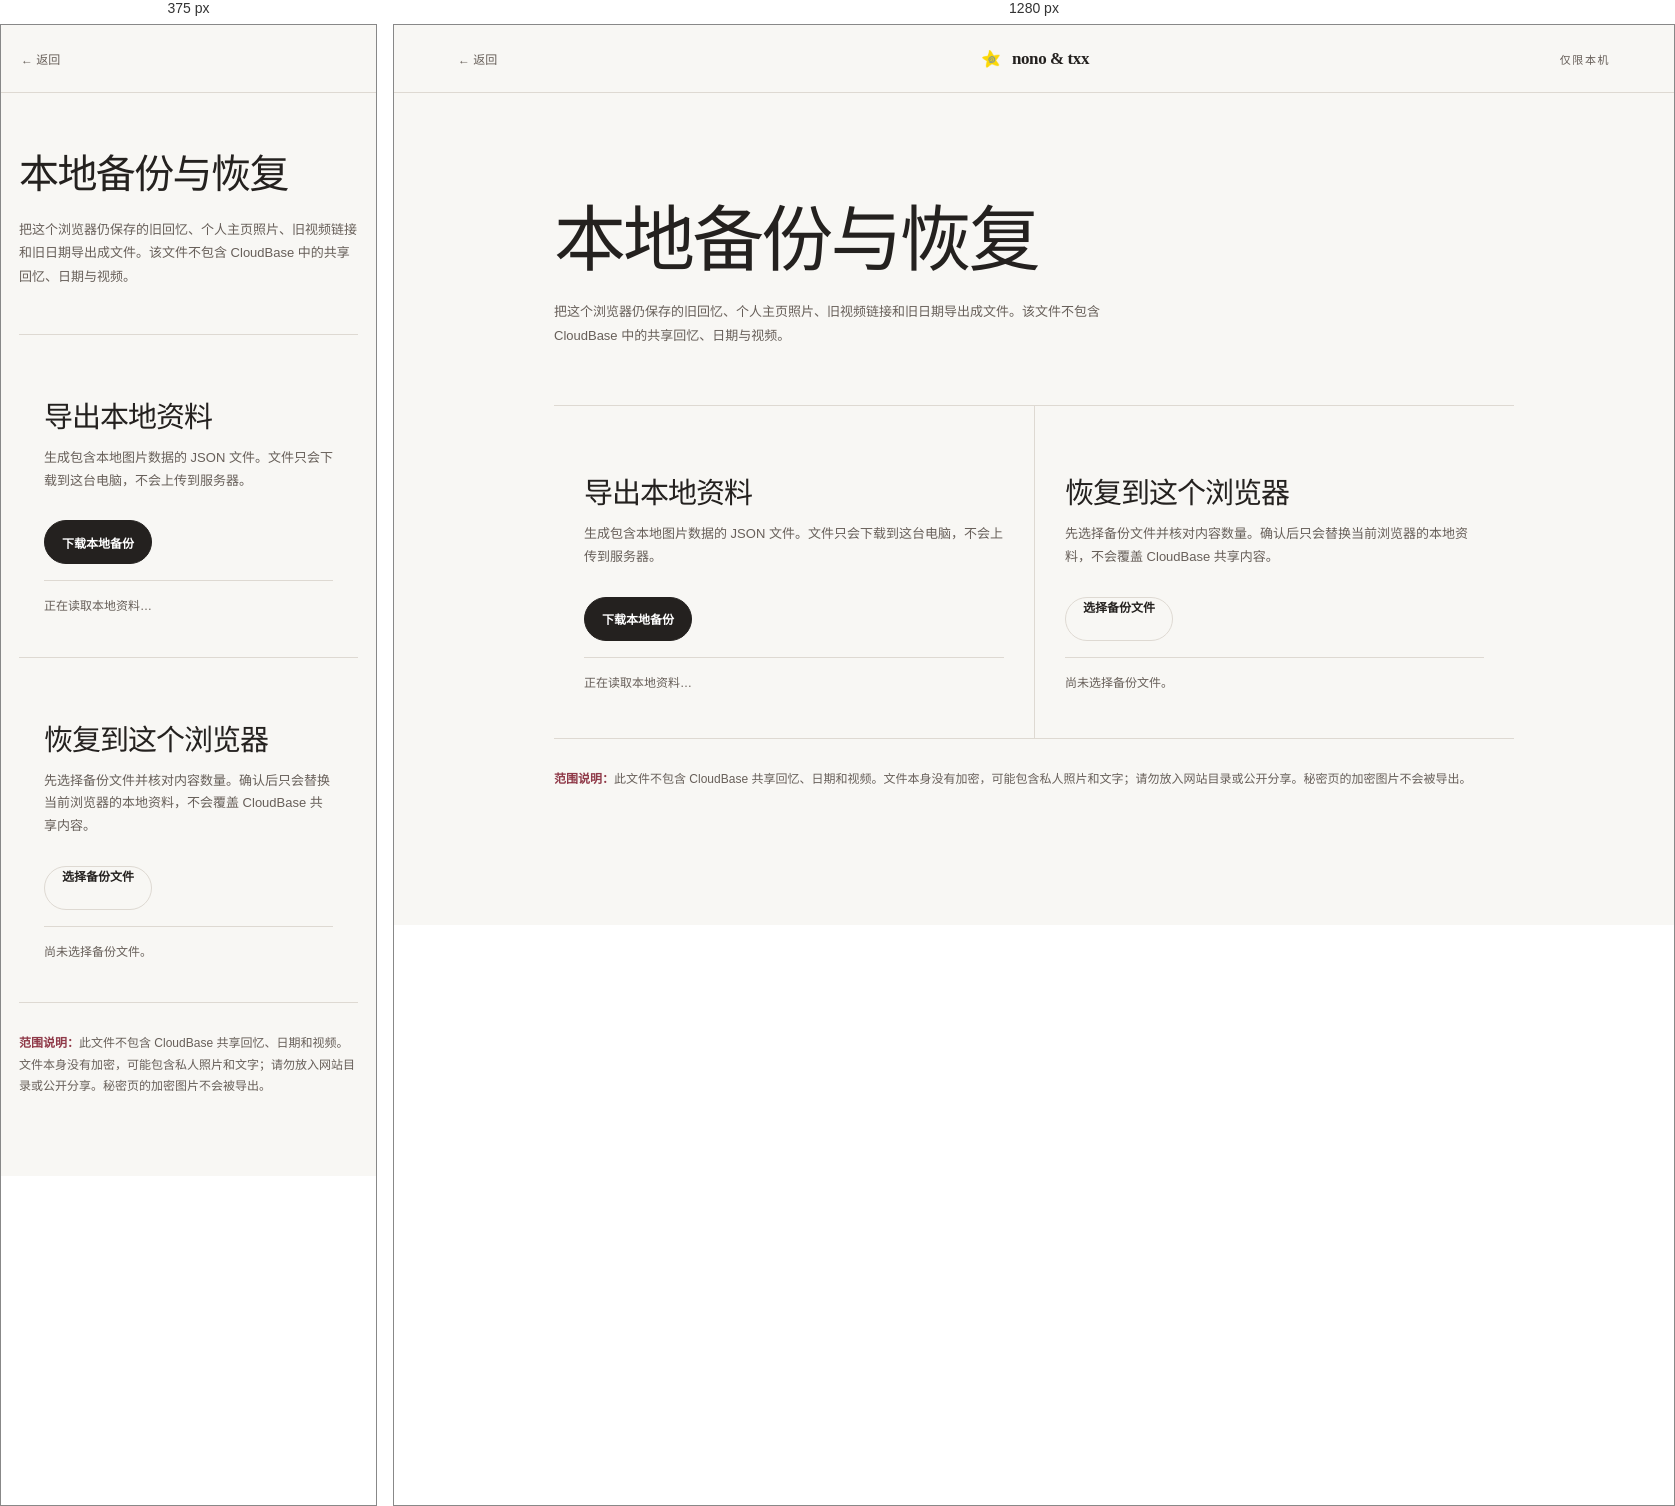
Rendered at 375 px and 1280 px, left to right.

<!-- file: backup.html -->
<!doctype html>
<html lang="zh-CN">
<head>
  <meta charset="UTF-8"><meta name="viewport" content="width=device-width,initial-scale=1"><meta name="theme-color" content="#f8f7f4">
  <link rel="icon" type="image/png" href="assets/site-logo-128.png"><link rel="stylesheet" href="assets/page-transitions.css?v=20261123b">
  <title>本地备份与恢复 · nono &amp; txx</title>
  <style>
    :root{font-family:var(--ui-font-sans);color:var(--ui-ink);background:var(--ui-bg)}*{box-sizing:border-box}body{min-width:320px;margin:0;background:var(--ui-bg);-webkit-font-smoothing:antialiased}button,input{font:inherit}button{cursor:pointer}.top{position:sticky;top:0;z-index:5;display:grid;height:var(--ui-header-height);grid-template-columns:1fr auto 1fr;align-items:center;padding:0 var(--ui-page-gutter);border-bottom:1px solid var(--ui-line);background:rgba(250,250,250,.94)}.back{justify-self:start;padding:8px 0;color:var(--ui-muted);border:0;background:none;font-size:12px}.brand{font:600 17px/1 var(--ui-font-display);letter-spacing:-.025em}.status{justify-self:end;color:var(--ui-faint);font-size:9px;letter-spacing:.14em}main{width:min(960px,calc(100% - 64px));margin:auto;padding:clamp(72px,9vw,112px) 0 100px}.eyebrow{margin:0 0 16px;color:var(--ui-accent);font-size:10px;font-weight:700;letter-spacing:.18em}.intro{max-width:700px}.intro h1{margin:0;font:500 clamp(48px,6vw,72px)/1.02 var(--ui-font-display);letter-spacing:-.05em}.intro>p:last-child{max-width:580px;margin:22px 0 0;color:var(--ui-muted);font-size:13px;line-height:1.8}.grid{display:grid;grid-template-columns:1fr 1fr;gap:16px;margin-top:58px}.card{display:flex;min-height:306px;flex-direction:column;padding:30px;border:1px solid var(--ui-line);border-radius:var(--ui-radius-md);background:var(--ui-surface);box-shadow:none;transition:transform .22s var(--ui-ease-out),box-shadow .22s ease}.card:hover{box-shadow:var(--ui-shadow-card);transform:translateY(-2px)}.card-index{color:var(--ui-faint);font-size:10px;letter-spacing:.16em}.card h2{margin:42px 0 13px;font:500 29px/1.1 var(--ui-font-display);letter-spacing:-.035em}.card p{margin:0;color:var(--ui-muted);font-size:12px;line-height:1.75}.card-actions{display:flex;gap:9px;align-items:center;margin-top:auto;padding-top:28px}.primary,.secondary{min-height:44px;padding:0 17px;border-radius:var(--ui-radius-pill);font-size:12px;font-weight:700;transition:transform .2s var(--ui-ease-out),background .2s ease}.primary{color:#fff;border:1px solid var(--ui-ink);background:var(--ui-ink)}.secondary{color:var(--ui-ink);border:1px solid var(--ui-line);background:transparent}.primary:hover,.secondary:hover{transform:translateY(-1px)}.file{position:relative;overflow:hidden}.file input{position:absolute;inset:0;opacity:0;cursor:pointer}.summary{margin-top:16px;padding:15px 0;border-top:1px solid var(--ui-line);color:var(--ui-muted);font-size:11px;line-height:1.7}.summary b{color:var(--ui-ink);font-weight:600}.notice{margin:30px 0 0;color:var(--ui-muted);font-size:11px;line-height:1.8}.notice strong{color:var(--ui-danger)}.toast{position:fixed;right:28px;bottom:28px;max-width:420px;padding:13px 17px;color:#fff;border-radius:12px;background:var(--ui-ink);box-shadow:var(--ui-shadow-dialog);font-size:12px;opacity:0;transform:translateY(9px);pointer-events:none;transition:opacity .2s,transform .25s var(--ui-ease-out)}.toast.show{opacity:1;transform:none}.toast.error{background:var(--ui-danger)}button:disabled{cursor:wait;opacity:.5}@media(max-width:700px){.top{padding:0 20px}.status{display:none}main{width:min(100% - 36px,960px);padding:62px 0 78px}.grid{grid-template-columns:1fr;margin-top:46px}.card{min-height:280px;padding:25px}.toast{right:18px;bottom:18px;left:18px;text-align:center}}
    .status{color:var(--ui-muted);font-size:11px}.card p{font-size:13px}.summary,.notice{font-size:12px}
    .back,.primary,.secondary,.file input{min-height:44px}
    .top{background:rgba(248,247,244,.96)}.brand{display:flex;gap:9px;align-items:center}.brand img{width:24px;height:24px;object-fit:contain}.intro h1{letter-spacing:-.04em}.grid{gap:0;border-top:1px solid var(--ui-line);border-bottom:1px solid var(--ui-line)}.card{min-height:290px;border:0;border-radius:0;background:transparent}.card+.card{border-left:1px solid var(--ui-line)}.card:hover{box-shadow:none;transform:none}
    @media(max-width:700px){.brand{display:none}.intro h1{font-size:40px;letter-spacing:-.04em}.grid{gap:0}.card+.card{border-top:1px solid var(--ui-line);border-left:0}}
  </style>
</head>
<body>
  <header class="top"><button class="back" id="back" type="button">← 返回</button><div class="brand"><img src="assets/site-logo-128.png" alt=""><span>nono &amp; txx</span></div><span class="status">仅限本机</span></header>
  <main>
    <section class="intro"><h1>本地备份与恢复</h1><p>把这个浏览器仍保存的旧回忆、个人主页照片、旧视频链接和旧日期导出成文件。该文件不包含 CloudBase 中的共享回忆、日期与视频。</p></section>
    <section class="grid">
      <article class="card"><h2>导出本地资料</h2><p>生成包含本地图片数据的 JSON 文件。文件只会下载到这台电脑，不会上传到服务器。</p><div class="card-actions"><button class="primary" id="export" type="button">下载本地备份</button></div><div class="summary" id="currentSummary" data-ui-kind="loading">正在读取本地资料…</div></article>
      <article class="card"><h2>恢复到这个浏览器</h2><p>先选择备份文件并核对内容数量。确认后只会替换当前浏览器的本地资料，不会覆盖 CloudBase 共享内容。</p><div class="card-actions"><label class="secondary file">选择备份文件<input id="importFile" type="file" accept="application/json,.json"></label><button class="primary" id="restore" type="button" hidden>确认恢复</button></div><div class="summary" id="importSummary" data-ui-kind="ready">尚未选择备份文件。</div></article>
    </section>
    <p class="notice"><strong>范围说明：</strong>此文件不包含 CloudBase 共享回忆、日期和视频。文件本身没有加密，可能包含私人照片和文字；请勿放入网站目录或公开分享。秘密页的加密图片不会被导出。</p>
  </main>
  <div class="toast" id="toast" role="status" aria-live="polite"></div>
  <script src="assets/video-library.js?v=20261109f"></script>
  <script src="assets/backup-library.js?v=20261126a"></script>
  <script>
    const $=id=>document.getElementById(id);let pending=null,timer=0;
    const describe=value=>`本地旧回忆 ${value.memories} · 个人照片 ${value.profiles} · 旧视频 ${value.videos} · 本地日期 ${value.dates} · 不含 CloudBase 共享资料`;
    function toast(message,error=false){clearTimeout(timer);$('toast').textContent=message;$('toast').classList.toggle('error',error);$('toast').classList.add('show');timer=setTimeout(()=>$('toast').classList.remove('show'),2600)}
    async function refresh(){$('currentSummary').dataset.uiKind='loading';$('currentSummary').textContent='正在读取本地资料…';try{const data=await BackupLibrary.snapshot();$('currentSummary').dataset.uiKind='ready';$('currentSummary').innerHTML=`当前内容：<b>${describe(BackupLibrary.counts(data))}</b>`}catch(error){$('currentSummary').dataset.uiKind='error';$('currentSummary').textContent=error.message||'无法读取本地资料。';toast(error.message||'无法读取本地资料。',true)}}
    $('export').onclick=async()=>{const button=$('export'),label=button.textContent;button.disabled=true;button.textContent='正在生成…';try{const data=await BackupLibrary.snapshot();BackupLibrary.download(data);toast('备份文件已生成。')}catch(error){toast(error.message||'备份失败，请重试。',true)}finally{button.disabled=false;button.textContent=label}};
    $('importFile').onchange=async()=>{pending=null;$('restore').hidden=true;const file=$('importFile').files[0];if(!file){$('importSummary').dataset.uiKind='ready';$('importSummary').textContent='尚未选择备份文件。';return}$('importSummary').dataset.uiKind='loading';$('importSummary').textContent='正在检查备份文件…';try{pending=await BackupLibrary.fromFile(file);const count=BackupLibrary.counts(pending);$('importSummary').dataset.uiKind='ready';$('importSummary').innerHTML=`文件日期：<b>${new Date(pending.createdAt).toLocaleString('zh-CN')}</b><br>包含：<b>${describe(count)}</b>`;$('restore').hidden=false}catch(error){$('importSummary').dataset.uiKind='error';$('importSummary').textContent=error.message||'无法读取这个备份文件。';toast(error.message||'无法读取这个备份文件。',true)}};
    $('restore').onclick=async()=>{if(!pending)return;if(!confirm('恢复会替换这个浏览器中的旧回忆、个人照片、旧视频和旧日期；不会修改 CloudBase 共享资料。确定继续吗？'))return;const button=$('restore'),label=button.textContent;button.disabled=true;button.textContent='正在恢复…';try{await BackupLibrary.restore(pending);toast('本地资料已恢复。');pending=null;$('importFile').value='';button.hidden=true;$('importSummary').dataset.uiKind='ready';$('importSummary').textContent='本地资料恢复完成。CloudBase 共享内容未修改。';await refresh()}catch(error){$('importSummary').dataset.uiKind='error';toast(error.message||'恢复失败，原有本地资料已尽力保留。',true)}finally{button.disabled=false;button.textContent=label}};
    $('back').onclick=()=>{if(sessionStorage.getItem('nono-index-parent')==='1'&&history.length>1){sessionStorage.removeItem('nono-index-parent');sessionStorage.setItem('nono-index-reset','1');history.back()}else location.replace('index.html')};
    refresh();
  </script>
  <script src="assets/music-continuation.js?v=20261109e"></script>
</body>
</html>